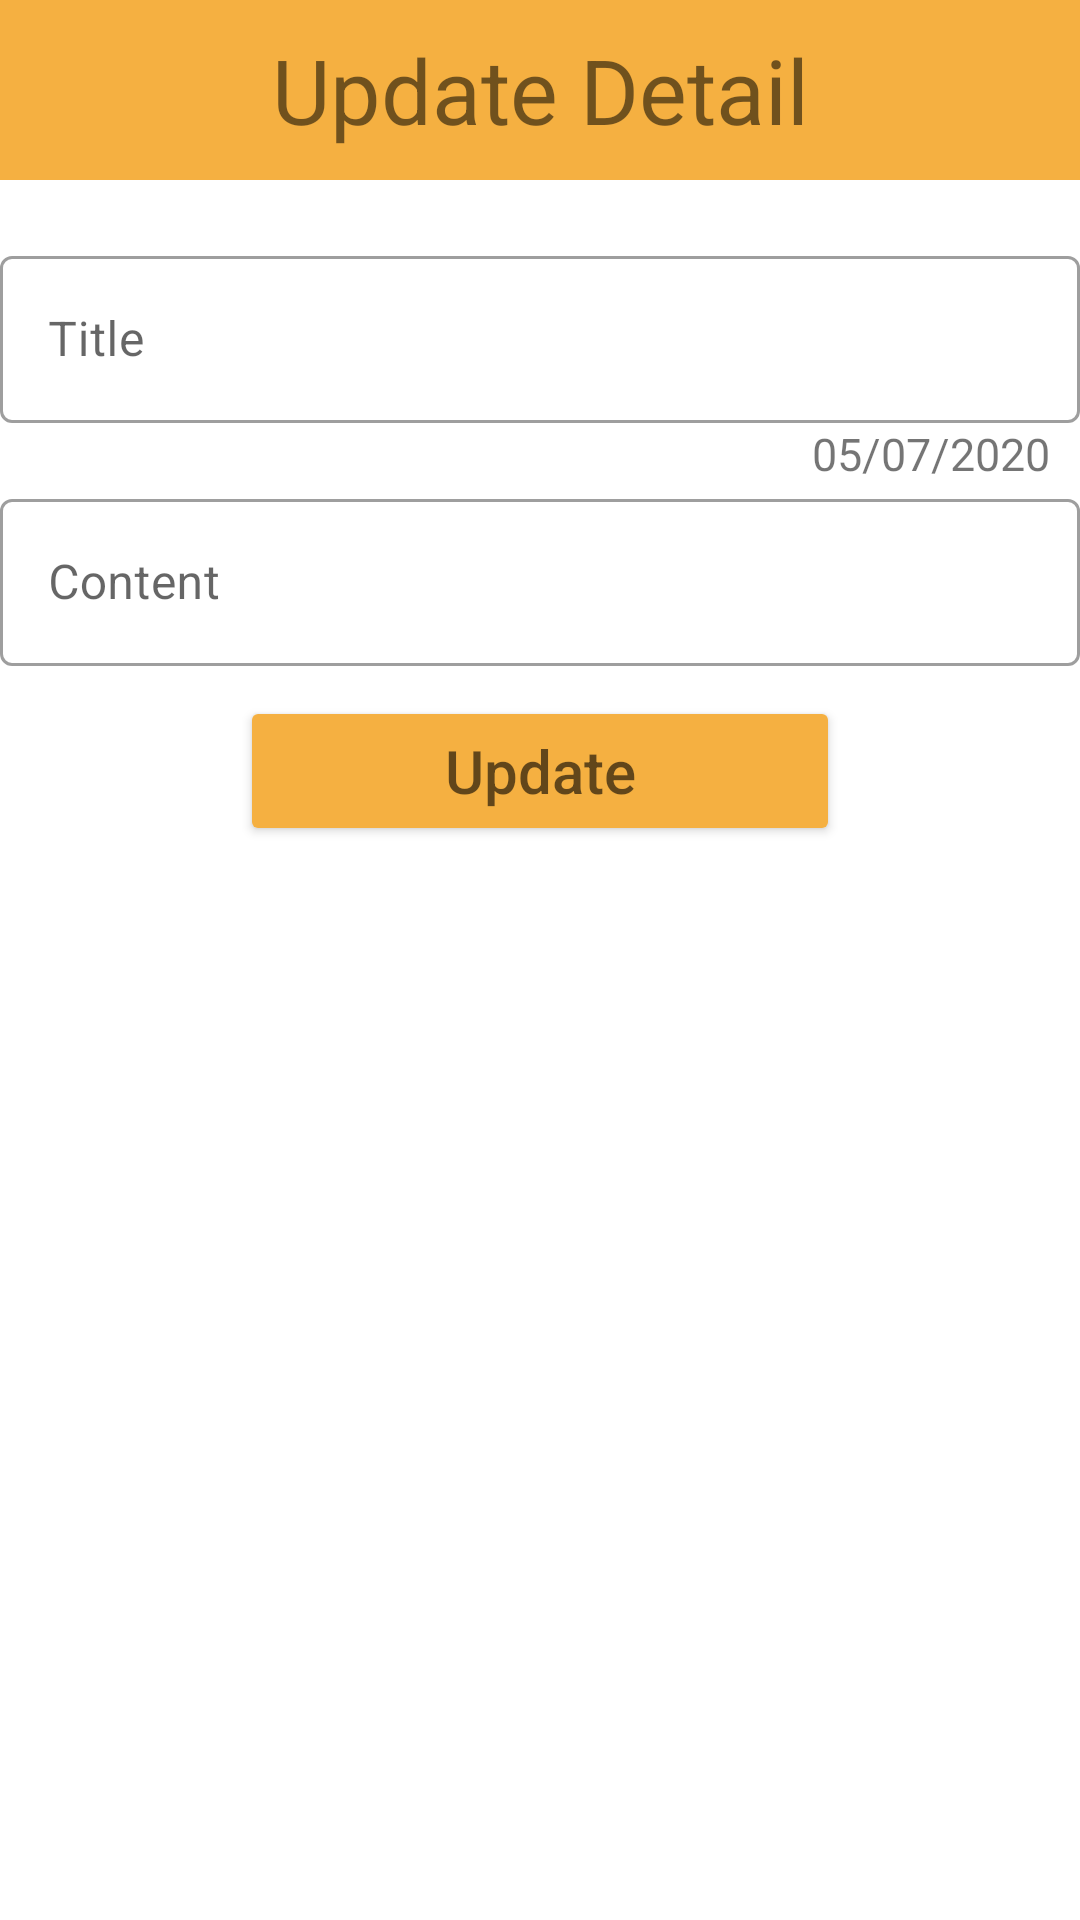

Reconstruct the res/layout file that produces this screen, plus the resources it refers to.
<!-- AndroidManifest.xml: application theme Theme.NoteApp -->
<!-- res/layout/update_dialog.xml -->
<?xml version="1.0" encoding="utf-8"?>
<RelativeLayout xmlns:android="http://schemas.android.com/apk/res/android"
    xmlns:tools="http://schemas.android.com/tools"
    xmlns:app="http://schemas.android.com/apk/res-auto"
    android:orientation="vertical"
    android:layout_width="match_parent"
    android:layout_height="match_parent"
    >


    <TextView
        android:id="@+id/title_update"
        android:layout_width="match_parent"
        android:layout_height="60dp"
        android:text="Update Detail"
        android:textSize="30dp"
        android:background="@color/toolbal_bg"
        android:gravity="center"
        />

    
    <com.google.android.material.textfield.TextInputLayout
        android:id="@+id/update_title"
        android:layout_width="match_parent"
        android:layout_height="wrap_content"
        android:layout_marginTop="20dp"
        android:layout_centerHorizontal="true"
        android:layout_below="@+id/title_update"
        style="@style/Widget.MaterialComponents.TextInputLayout.OutlinedBox">

        
        <com.google.android.material.textfield.TextInputEditText
            android:id="@+id/input_title"
            android:layout_width="match_parent"
            android:layout_height="wrap_content"
            android:layout_gravity="center"
            android:hint="@string/edittext_hint_title"/>

    </com.google.android.material.textfield.TextInputLayout>


    
    <com.google.android.material.textfield.TextInputLayout
        android:id="@+id/update_content"
        android:layout_width="match_parent"
        android:layout_height="wrap_content"
        android:layout_below="@+id/update_title"
        android:layout_marginTop="20dp"
        style="@style/Widget.MaterialComponents.TextInputLayout.OutlinedBox">

        
        <com.google.android.material.textfield.TextInputEditText
            android:id="@+id/input_content"
            android:layout_width="match_parent"
            android:layout_height="wrap_content"
            android:layout_gravity="center"
            android:hint="@string/edittext_hint_content"/>

    </com.google.android.material.textfield.TextInputLayout>


    
    <TextView
        android:id="@+id/update_date"
        android:layout_width="wrap_content"
        android:layout_height="wrap_content"
        android:text="05/07/2020"
        android:layout_below="@+id/update_title"
        android:layout_alignParentRight="true"
        android:layout_marginRight="10dp"
        android:textSize="15dp"
        />


    
    <Button
        android:id="@+id/update_button"
        android:layout_width="200dp"
        android:layout_height="50dp"
        android:layout_centerInParent="true"
        android:layout_below="@+id/update_content"
        android:layout_marginTop="10dp"
        android:hint="Update"
        android:textSize="20dp"
        android:textColor="#000000"
        android:backgroundTint="@color/toolbal_bg"
        />




</RelativeLayout>
<!-- resources referenced by this layout -->
<resources>
  <color name="toolbal_bg">#F5B041 </color>
  <string name="edittext_hint_content">Content</string>
  <string name="edittext_hint_title">Title</string>
  <style name="Theme.NoteApp" parent="Theme.MaterialComponents.DayNight.NoActionBar">
          
          <item name="colorPrimary">@color/purple_500</item>
          <item name="colorPrimaryVariant">@color/purple_700</item>
          <item name="colorOnPrimary">@color/teal_200</item>
          
          <item name="colorSecondary">@color/teal_200</item>
          <item name="colorSecondaryVariant">@color/teal_700</item>
          <item name="colorOnSecondary">@color/black</item>
          
          <item name="android:statusBarColor" tools:targetApi="l">?attr/colorPrimaryVariant</item>
          
      </style>
  <color name="purple_500">#E67E22 </color>
  <color name="purple_700">#FF3700B3</color>
  <color name="teal_200">#EB984E</color>
  <color name="teal_700">#FF018786</color>
  <color name="black">#FF000000</color>
</resources>
